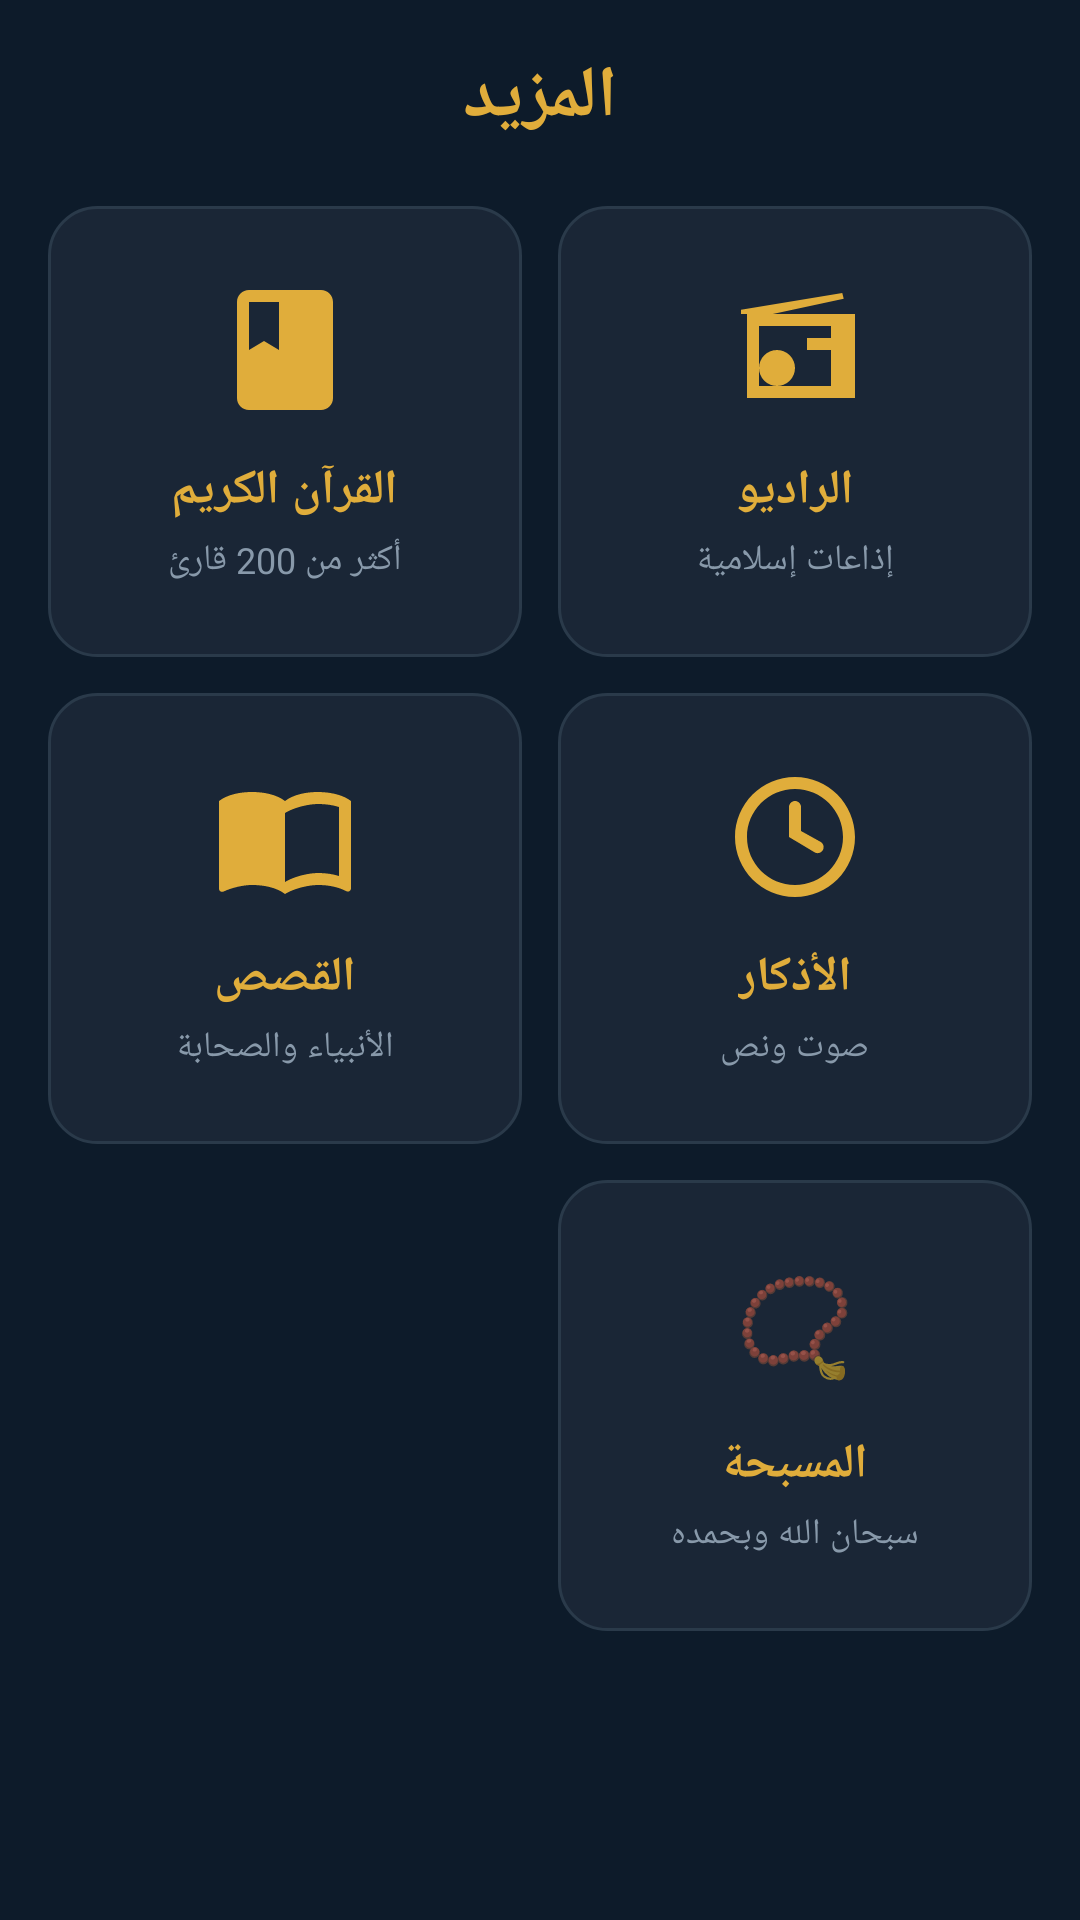

The Android layout XML behind this screen, and the referenced resources:
<!-- AndroidManifest.xml: application theme Theme.MyApplication -->
<!-- res/layout/fragment_more.xml -->
<?xml version="1.0" encoding="utf-8"?>
<ScrollView android:background="#ff0d1b2a" android:layout_width="fill_parent" android:layout_height="fill_parent" android:fillViewport="true"
  xmlns:android="http://schemas.android.com/apk/res/android">
    <LinearLayout android:orientation="vertical" android:padding="16.0dip" android:layout_width="fill_parent" android:layout_height="wrap_content" android:layoutDirection="rtl">
        <TextView android:textSize="24.0sp" android:textStyle="bold" android:textColor="#ffe0ad3b" android:gravity="center" android:layout_width="fill_parent" android:layout_height="wrap_content" android:layout_marginBottom="20.0dip" android:text="المزيد" />
        <LinearLayout android:gravity="center" android:orientation="horizontal" android:id="@id/gridRow1" android:layout_width="fill_parent" android:layout_height="wrap_content" android:layout_marginBottom="12.0dip">
            <LinearLayout android:gravity="center" android:orientation="vertical" android:id="@id/btnRadio" android:background="@drawable/more_item_background" android:padding="24.0dip" android:focusable="true" android:clickable="true" android:layout_width="0.0dip" android:layout_height="wrap_content" android:foreground="?selectableItemBackground" android:layout_weight="1.0" android:contentDescription="الراديو الإسلامي" android:layout_marginEnd="6.0dip">
                <ImageView android:layout_width="48.0dip" android:layout_height="48.0dip" android:layout_marginBottom="12.0dip" android:src="@drawable/ic_radio" android:importantForAccessibility="no" />
                <TextView android:textSize="16.0sp" android:textStyle="bold" android:textColor="#ffe0ad3b" android:layout_width="wrap_content" android:layout_height="wrap_content" android:text="الراديو" />
                <TextView android:textSize="12.0sp" android:textColor="#ff8899aa" android:layout_width="wrap_content" android:layout_height="wrap_content" android:layout_marginTop="4.0dip" android:text="إذاعات إسلامية" />
            </LinearLayout>
            <LinearLayout android:gravity="center" android:orientation="vertical" android:id="@id/btnQuranAudio" android:background="@drawable/more_item_background" android:padding="24.0dip" android:focusable="true" android:clickable="true" android:layout_width="0.0dip" android:layout_height="wrap_content" android:foreground="?selectableItemBackground" android:layout_weight="1.0" android:contentDescription="القرآن الكريم" android:layout_marginStart="6.0dip">
                <ImageView android:layout_width="48.0dip" android:layout_height="48.0dip" android:layout_marginBottom="12.0dip" android:src="@drawable/ic_quran_audio" android:importantForAccessibility="no" />
                <TextView android:textSize="16.0sp" android:textStyle="bold" android:textColor="#ffe0ad3b" android:layout_width="wrap_content" android:layout_height="wrap_content" android:text="القرآن الكريم" />
                <TextView android:textSize="12.0sp" android:textColor="#ff8899aa" android:layout_width="wrap_content" android:layout_height="wrap_content" android:layout_marginTop="4.0dip" android:text="أكثر من 200 قارئ" />
            </LinearLayout>
        </LinearLayout>
        <LinearLayout android:gravity="center" android:orientation="horizontal" android:id="@id/gridRow2" android:layout_width="fill_parent" android:layout_height="wrap_content" android:layout_marginBottom="12.0dip">
            <LinearLayout android:gravity="center" android:orientation="vertical" android:id="@id/btnAzkar" android:background="@drawable/more_item_background" android:padding="24.0dip" android:focusable="true" android:clickable="true" android:layout_width="0.0dip" android:layout_height="wrap_content" android:foreground="?selectableItemBackground" android:layout_weight="1.0" android:contentDescription="الأذكار صوت ونص" android:layout_marginEnd="6.0dip">
                <ImageView android:layout_width="48.0dip" android:layout_height="48.0dip" android:layout_marginBottom="12.0dip" android:src="@drawable/ic_azkar" android:importantForAccessibility="no" />
                <TextView android:textSize="16.0sp" android:textStyle="bold" android:textColor="#ffe0ad3b" android:layout_width="wrap_content" android:layout_height="wrap_content" android:text="الأذكار" />
                <TextView android:textSize="12.0sp" android:textColor="#ff8899aa" android:layout_width="wrap_content" android:layout_height="wrap_content" android:layout_marginTop="4.0dip" android:text="صوت ونص" />
            </LinearLayout>
            <LinearLayout android:gravity="center" android:orientation="vertical" android:id="@id/btnStories" android:background="@drawable/more_item_background" android:padding="24.0dip" android:focusable="true" android:clickable="true" android:layout_width="0.0dip" android:layout_height="wrap_content" android:foreground="?selectableItemBackground" android:layout_weight="1.0" android:contentDescription="القصص" android:layout_marginStart="6.0dip">
                <ImageView android:layout_width="48.0dip" android:layout_height="48.0dip" android:layout_marginBottom="12.0dip" android:src="@drawable/ic_stories" android:importantForAccessibility="no" />
                <TextView android:textSize="16.0sp" android:textStyle="bold" android:textColor="#ffe0ad3b" android:layout_width="wrap_content" android:layout_height="wrap_content" android:text="القصص" />
                <TextView android:textSize="12.0sp" android:textColor="#ff8899aa" android:layout_width="wrap_content" android:layout_height="wrap_content" android:layout_marginTop="4.0dip" android:text="الأنبياء والصحابة" />
            </LinearLayout>
        </LinearLayout>
        <LinearLayout android:gravity="start" android:orientation="horizontal" android:id="@id/gridRow3" android:layout_width="fill_parent" android:layout_height="wrap_content" android:layout_marginBottom="12.0dip">
            <LinearLayout android:gravity="center" android:orientation="vertical" android:id="@id/btnTasbih" android:background="@drawable/more_item_background" android:padding="24.0dip" android:focusable="true" android:clickable="true" android:layout_width="0.0dip" android:layout_height="wrap_content" android:foreground="?selectableItemBackground" android:layout_weight="1.0" android:contentDescription="المسبحة الإلكترونية" android:layout_marginEnd="6.0dip">
                <TextView android:textSize="32.0sp" android:gravity="center" android:layout_width="48.0dip" android:layout_height="48.0dip" android:layout_marginBottom="12.0dip" android:text="📿" android:importantForAccessibility="no" />
                <TextView android:textSize="16.0sp" android:textStyle="bold" android:textColor="#ffe0ad3b" android:layout_width="wrap_content" android:layout_height="wrap_content" android:text="المسبحة" />
                <TextView android:textSize="12.0sp" android:textColor="#ff8899aa" android:layout_width="wrap_content" android:layout_height="wrap_content" android:layout_marginTop="4.0dip" android:text="سبحان الله وبحمده" />
            </LinearLayout>
            <View android:layout_width="0.0dip" android:layout_height="0.0dip" android:layout_weight="1.0" android:layout_marginStart="6.0dip" />
        </LinearLayout>
    </LinearLayout>
</ScrollView>
<!-- resources referenced by this layout -->
<resources>
  <!-- drawable ic_azkar (drawable) -->
  <?xml version="1.0" encoding="utf-8"?>
  <vector android:height="24.0dip" android:width="24.0dip" android:viewportWidth="24.0" android:viewportHeight="24.0"
    xmlns:android="http://schemas.android.com/apk/res/android">
      <path android:fillColor="#ffe0ad3b" android:pathData="M12,2C6.48,2 2,6.48 2,12s4.48,10 10,10 10,-4.48 10,-10S17.52,2 12,2zM12,20c-4.41,0 -8,-3.59 -8,-8s3.59,-8 8,-8 8,3.59 8,8 -3.59,8 -8,8z" />
      <path android:fillColor="#ffe0ad3b" android:pathData="M12,6c-0.55,0 -1,0.45 -1,1v5l4.25,2.55c0.48,0.29 1.09,0.13 1.38,-0.35 0.29,-0.48 0.13,-1.09 -0.35,-1.38L13,11V7c0,-0.55 -0.45,-1 -1,-1z" />
  </vector>
  <!-- drawable ic_quran_audio (drawable) -->
  <?xml version="1.0" encoding="utf-8"?>
  <vector android:tint="#ffe0ad3b" android:height="24.0dip" android:width="24.0dip" android:viewportWidth="24.0" android:viewportHeight="24.0"
    xmlns:android="http://schemas.android.com/apk/res/android">
      <path android:fillColor="#ffffffff" android:pathData="M18,2H6C4.9,2 4,2.9 4,4v16c0,1.1 0.9,2 2,2h12c1.1,0 2,-0.9 2,-2V4C20,2.9 19.1,2 18,2zM6,4h5v8l-2.5,-1.5L6,12V4z" />
  </vector>
  <!-- drawable ic_radio (drawable) -->
  <?xml version="1.0" encoding="utf-8"?>
  <vector android:height="24.0dip" android:width="24.0dip" android:viewportWidth="24.0" android:viewportHeight="24.0"
    xmlns:android="http://schemas.android.com/apk/res/android">
      <path android:fillColor="#ffe0ad3b" android:pathData="M20,6H8.3L20.12,3.46l-0.24,-0.97L3,5.28V6h1v14h18V6h-2zM18,18H6V8h12v10z" />
      <path android:fillColor="#ffe0ad3b" android:pathData="M9,15m-3,0a3,3 0,1 1,6 0a3,3 0,1 1,-6 0" />
      <path android:fillColor="#ffe0ad3b" android:pathData="M14,10h4v2h-4z" />
  </vector>
  <!-- drawable ic_stories (drawable) -->
  <?xml version="1.0" encoding="utf-8"?>
  <vector android:height="24.0dip" android:width="24.0dip" android:viewportWidth="24.0" android:viewportHeight="24.0"
    xmlns:android="http://schemas.android.com/apk/res/android">
      <path android:fillColor="#ffe0ad3b" android:pathData="M21,5c-1.11,-0.35 -2.33,-0.5 -3.5,-0.5 -1.95,0 -4.05,0.4 -5.5,1.5 -1.45,-1.1 -3.55,-1.5 -5.5,-1.5S2.45,4.9 1,6v14.65c0,0.25 0.25,0.5 0.5,0.5 0.1,0 0.15,-0.05 0.25,-0.05C3.1,20.45 5.05,20 6.5,20c1.95,0 4.05,0.4 5.5,1.5 1.35,-0.85 3.8,-1.5 5.5,-1.5 1.65,0 3.35,0.3 4.75,1.05 0.1,0.05 0.15,0.05 0.25,0.05 0.25,0 0.5,-0.25 0.5,-0.5V6C22.4,5.55 21.75,5.25 21,5zM21,18.5c-1.1,-0.35 -2.3,-0.5 -3.5,-0.5 -1.7,0 -4.15,0.65 -5.5,1.5V8c1.35,-0.85 3.8,-1.5 5.5,-1.5 1.2,0 2.4,0.15 3.5,0.5V18.5z" />
  </vector>
  <!-- drawable more_item_background (drawable) -->
  <?xml version="1.0" encoding="utf-8"?>
  <shape android:shape="rectangle"
    xmlns:android="http://schemas.android.com/apk/res/android">
      <solid android:color="#ff1a2636" />
      <corners android:radius="16.0dip" />
      <stroke android:width="1.0dip" android:color="#ff2a3a4a" />
  </shape>
  <style name="Theme.MyApplication" parent="@style/Theme.AppCompat.Light.NoActionBar">
          <item name="android:statusBarColor">#ff1b5e20</item>
          <item name="android:forceDarkAllowed">false</item>
          <item name="colorAccent">#ffe0ad3b</item>
          <item name="colorPrimary">#ff2e7d32</item>
          <item name="colorPrimaryDark">#ff1b5e20</item>
      </style>
</resources>
